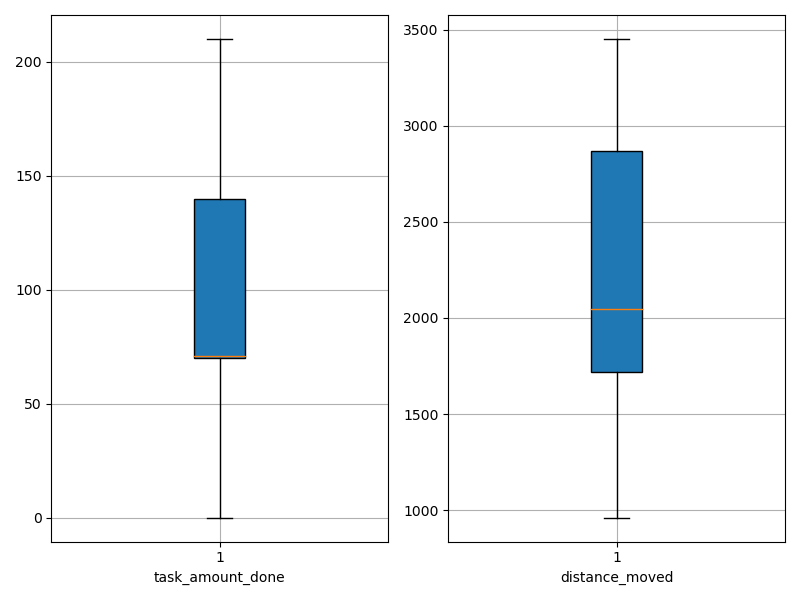

The data file committed next to this chart (first rows):
agent_id, task_amount_done, distance_moved
0, 209.0, 2823
1, 141.0, 2081
2, 69.0, 1998
3, 70.0, 960.2
4, 0.0, 1555
5, 139.0, 1732
6, 70.0, 1157
7, 71.0, 1455
8, 138.0, 3075
9, 69.0, 1680
10, 70.0, 1802
11, 209.0, 2898
12, 70.0, 1967
13, 140.0, 2113
14, 138.0, 2218
15, 69.0, 1415
16, 71.0, 1935
17, 70.0, 1880
18, 71.0, 2524
19, 69.0, 1161
20, 71.0, 2166
21, 210.0, 2900
22, 140.0, 3436
23, 71.0, 1066
24, 71.0, 2489
25, 140.0, 3312
26, 140.0, 3052
27, 142.0, 3453
28, 71.0, 2548
29, 71.0, 2558
30, 140.0, 3119
31, 71.0, 1394
32, 139.0, 2860
33, 142.0, 2013
34, 70.0, 2013
35, 139.0, 3253
36, 71.0, 987.6
37, 0.0, 1824
38, 70.0, 1869
39, 138.0, 3330
